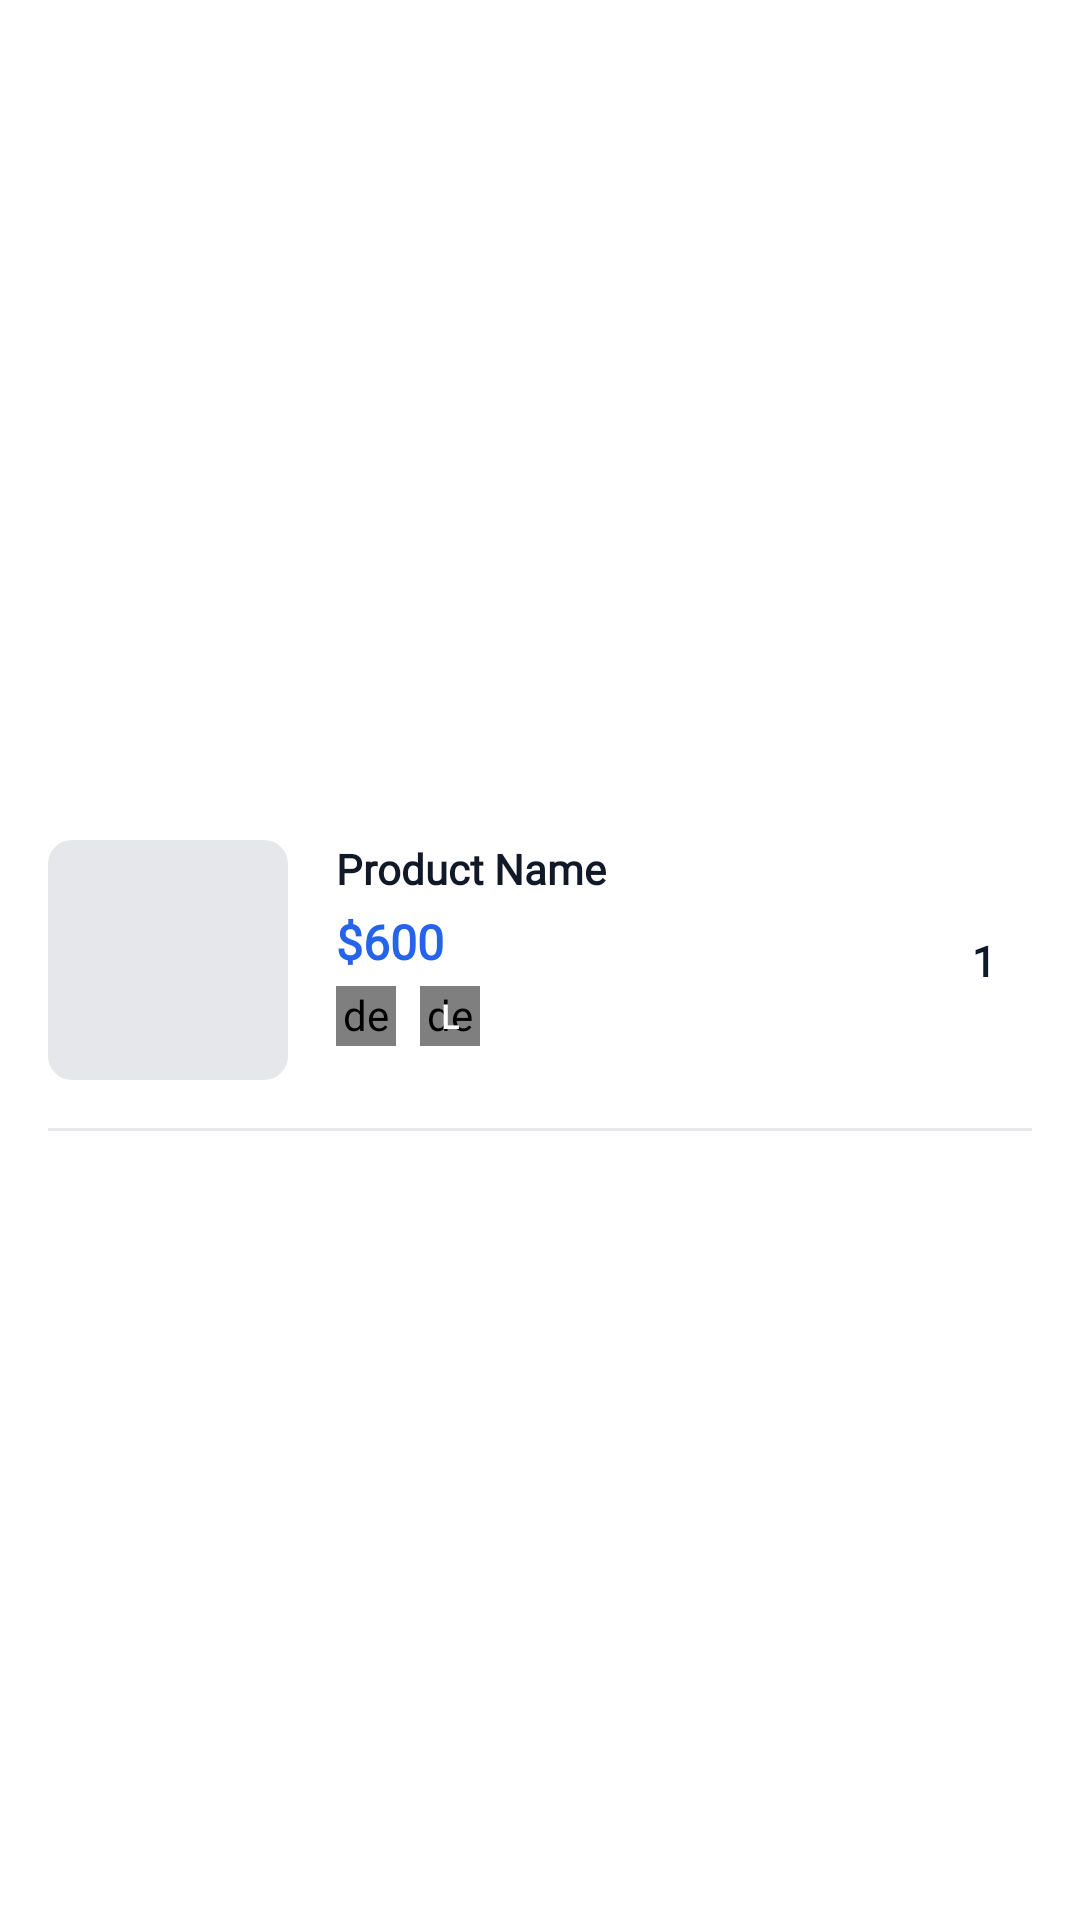

The Android layout XML behind this screen, and the referenced resources:
<!-- AndroidManifest.xml: application theme Theme.FurnitureCloudy -->
<!-- res/layout/cart_product_item.xml -->
<?xml version="1.0" encoding="utf-8"?>
<androidx.constraintlayout.widget.ConstraintLayout xmlns:android="http://schemas.android.com/apk/res/android"
    xmlns:app="http://schemas.android.com/apk/res-auto"
    android:layout_width="match_parent"
    android:layout_height="wrap_content"
    android:background="@color/white"
    android:padding="@dimen/spacing_md">

    <androidx.cardview.widget.CardView
        android:id="@+id/cardImageContainer"
        android:layout_width="80dp"
        android:layout_height="80dp"
        app:cardCornerRadius="@dimen/radius_sm"
        app:cardElevation="0dp"
        app:layout_constraintBottom_toBottomOf="parent"
        app:layout_constraintStart_toStartOf="parent"
        app:layout_constraintTop_toTopOf="parent">

        <ImageView
            android:id="@+id/imgCartProduct"
            android:layout_width="match_parent"
            android:layout_height="match_parent"
            android:scaleType="centerCrop"
            android:src="@color/neutral_200" />
    </androidx.cardview.widget.CardView>
    <TextView
        android:id="@+id/tv_cart_productname"
        android:layout_width="0dp"
        android:layout_height="wrap_content"
        android:layout_marginStart="@dimen/spacing_md"
        android:ellipsize="end"
        android:fontFamily="@font/poppins_light"
        android:maxLines="2"
        android:text="Product Name"
        android:textColor="@color/text_primary"
        android:textSize="@dimen/text_body"
        android:textStyle="bold"
        app:layout_constraintEnd_toStartOf="@id/btnplus_cart"
        app:layout_constraintStart_toEndOf="@id/cardImageContainer"
        app:layout_constraintTop_toTopOf="@id/cardImageContainer" />

    <TextView
        android:id="@+id/tv_cart_proudctprice"
        android:layout_width="wrap_content"
        android:layout_height="wrap_content"
        android:layout_marginTop="@dimen/spacing_xs"
        android:fontFamily="@font/sf_pro_display"
        android:text="$600"
        android:textColor="@color/primary_blue"
        android:textSize="@dimen/text_body_large"
        android:textStyle="bold"
        app:layout_constraintStart_toStartOf="@+id/tv_cart_productname"
        app:layout_constraintTop_toBottomOf="@id/tv_cart_productname" />
    
    <de.hdodenhof.circleimageview.CircleImageView
        android:id="@+id/imgv_cart_color"
        android:layout_width="@dimen/icon_sm"
        android:layout_height="@dimen/icon_sm"
        android:layout_marginTop="@dimen/spacing_xs"
        android:src="@color/primary_blue"
        app:layout_constraintStart_toStartOf="@id/tv_cart_productname"
        app:layout_constraintTop_toBottomOf="@id/tv_cart_proudctprice" />

    <de.hdodenhof.circleimageview.CircleImageView
        android:id="@+id/imgv_cart_size"
        android:layout_width="@dimen/icon_sm"
        android:layout_height="@dimen/icon_sm"
        android:layout_marginStart="@dimen/spacing_sm"
        android:src="@color/neutral_400"
        app:layout_constraintStart_toEndOf="@id/imgv_cart_color"
        app:layout_constraintTop_toTopOf="@id/imgv_cart_color" />

    <TextView
        android:id="@+id/tv_cart_productSize"
        android:layout_width="wrap_content"
        android:layout_height="wrap_content"
        android:fontFamily="@font/poppins_light"
        android:text="L"
        android:textColor="@color/white"
        android:textSize="@dimen/text_caption"
        android:textStyle="bold"
        app:layout_constraintBottom_toBottomOf="@id/imgv_cart_size"
        app:layout_constraintEnd_toEndOf="@id/imgv_cart_size"
        app:layout_constraintStart_toStartOf="@id/imgv_cart_size"
        app:layout_constraintTop_toTopOf="@id/imgv_cart_size" />

    <ImageView
        android:id="@+id/btnplus_cart"
        android:layout_width="@dimen/icon_lg"
        android:layout_height="@dimen/icon_lg"
        android:background="?attr/selectableItemBackgroundBorderless"
        android:padding="@dimen/spacing_xs"
        android:src="@drawable/ic_plus"
        app:layout_constraintEnd_toEndOf="parent"
        app:layout_constraintTop_toTopOf="parent"
        app:tint="@color/primary_blue" />

    <TextView
        android:id="@+id/tv_cart_quantity"
        android:layout_width="wrap_content"
        android:layout_height="wrap_content"
        android:fontFamily="@font/poppins_light"
        android:minWidth="@dimen/icon_lg"
        android:text="1"
        android:textAlignment="center"
        android:textColor="@color/text_primary"
        android:textSize="@dimen/text_body"
        android:textStyle="bold"
        app:layout_constraintBottom_toTopOf="@id/btnminus_cart"
        app:layout_constraintEnd_toEndOf="parent"
        app:layout_constraintTop_toBottomOf="@id/btnplus_cart" />

    <ImageView
        android:id="@+id/btnminus_cart"
        android:layout_width="@dimen/icon_lg"
        android:layout_height="@dimen/icon_lg"
        android:background="?attr/selectableItemBackgroundBorderless"
        android:padding="@dimen/spacing_xs"
        android:src="@drawable/ic_minus"
        app:layout_constraintBottom_toBottomOf="parent"
        app:layout_constraintEnd_toEndOf="parent"
        app:tint="@color/primary_blue" />

    <View
        android:id="@+id/divider"
        android:layout_width="0dp"
        android:layout_height="1dp"
        android:layout_marginTop="@dimen/spacing_md"
        android:background="@color/neutral_200"
        app:layout_constraintEnd_toEndOf="parent"
        app:layout_constraintStart_toStartOf="parent"
        app:layout_constraintTop_toBottomOf="@id/cardImageContainer" />

</androidx.constraintlayout.widget.ConstraintLayout>
<!-- resources referenced by this layout -->
<resources>
  <color name="neutral_200">#E5E7EB</color>
  <color name="neutral_400">#9CA3AF</color>
  <color name="primary_blue">#2563EB</color>
  <color name="text_primary">#111827</color>
  <color name="white">#FFFFFFFF</color>
  <dimen name="icon_lg">32dp</dimen>
  <dimen name="icon_sm">20dp</dimen>
  <dimen name="radius_sm">8dp</dimen>
  <dimen name="spacing_md">16dp</dimen>
  <dimen name="spacing_sm">8dp</dimen>
  <dimen name="spacing_xs">4dp</dimen>
  <dimen name="text_body">14sp</dimen>
  <dimen name="text_body_large">16sp</dimen>
  <dimen name="text_caption">11sp</dimen>
  <style name="Theme.FurnitureCloudy" parent="Base.Theme.FurnitureCloudy" />
  <style name="Base.Theme.FurnitureCloudy" parent="Theme.Material3.DayNight.NoActionBar">
          
          
      </style>
</resources>
